Photos from the image-classification dataset "半导体芯片表面缺陷检测(预处理后)" in the GitHub repository Baird-Li/Lizhipeng1. Its 4 classes are: ZF scratch, broken, pin break, scratch.

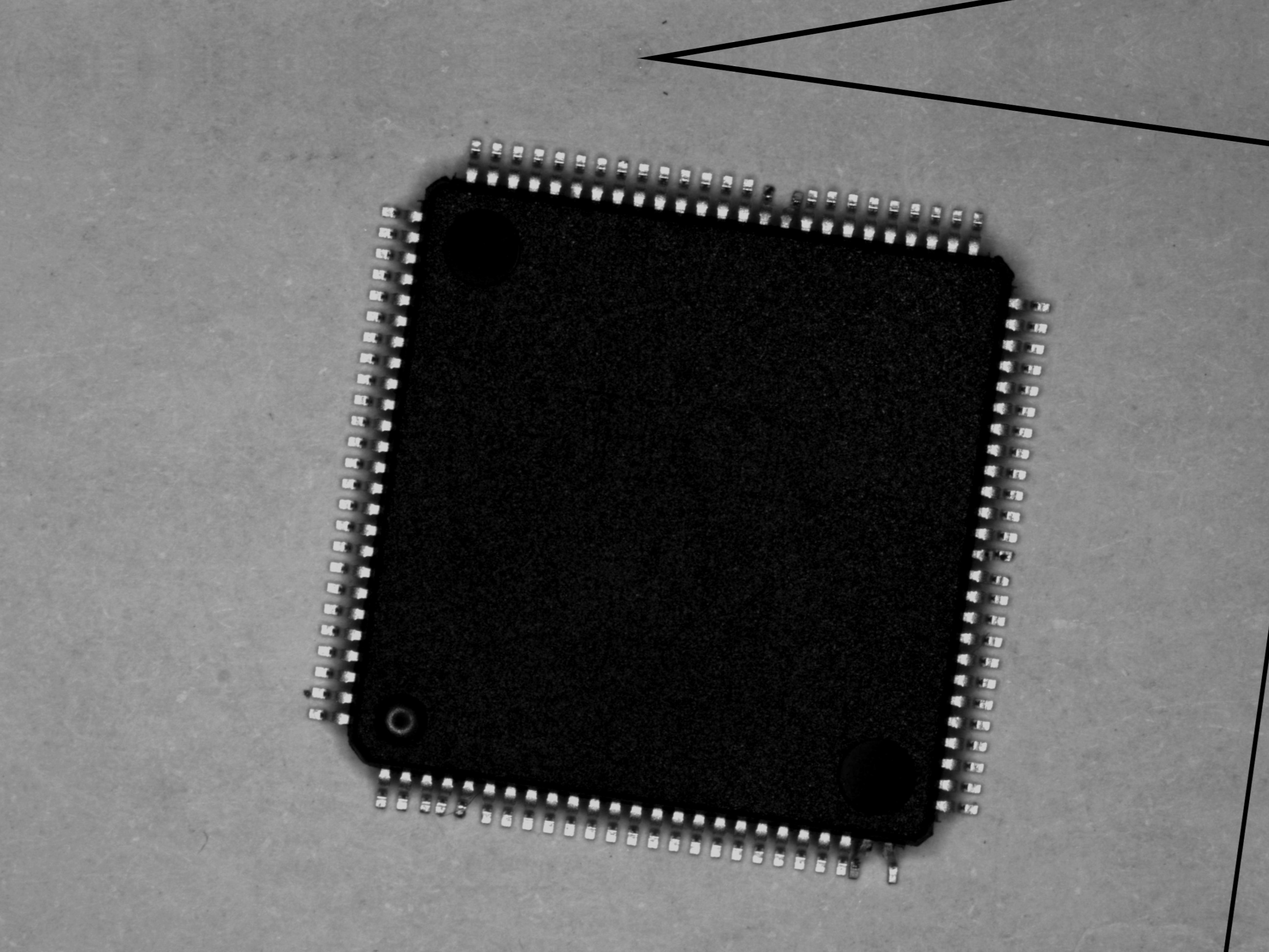
Label: pin break

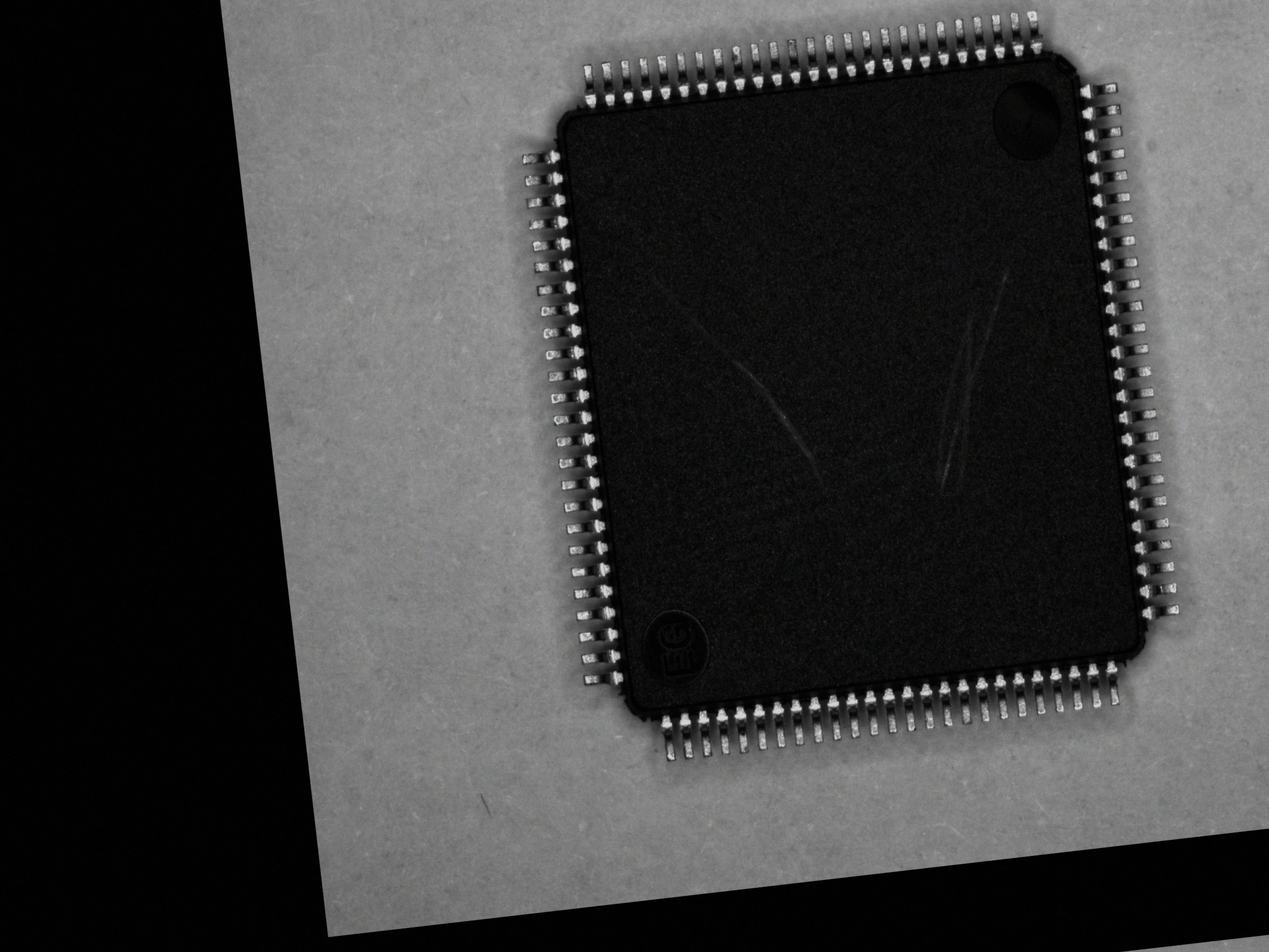
Label: scratch

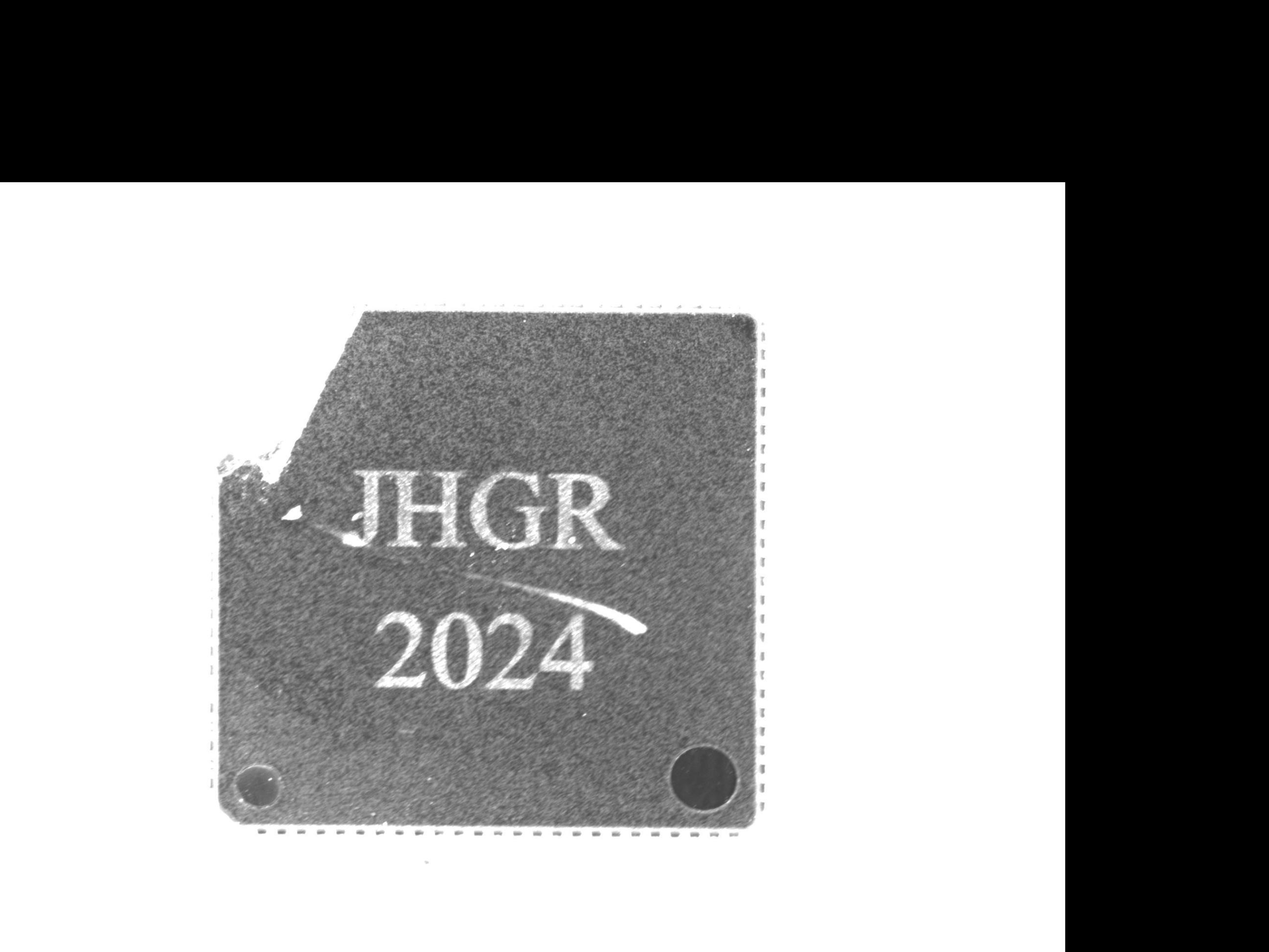
Label: broken

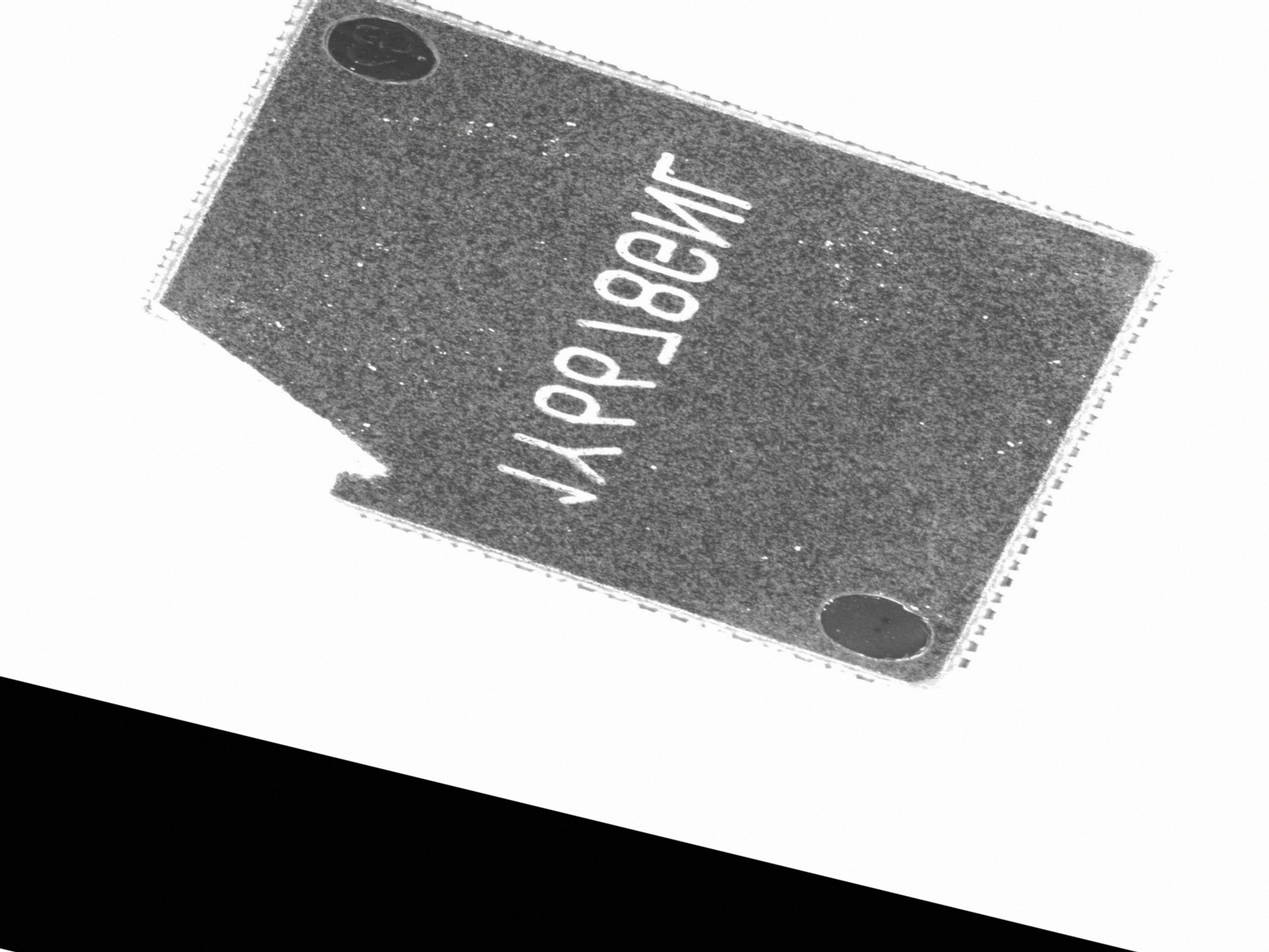
Label: broken

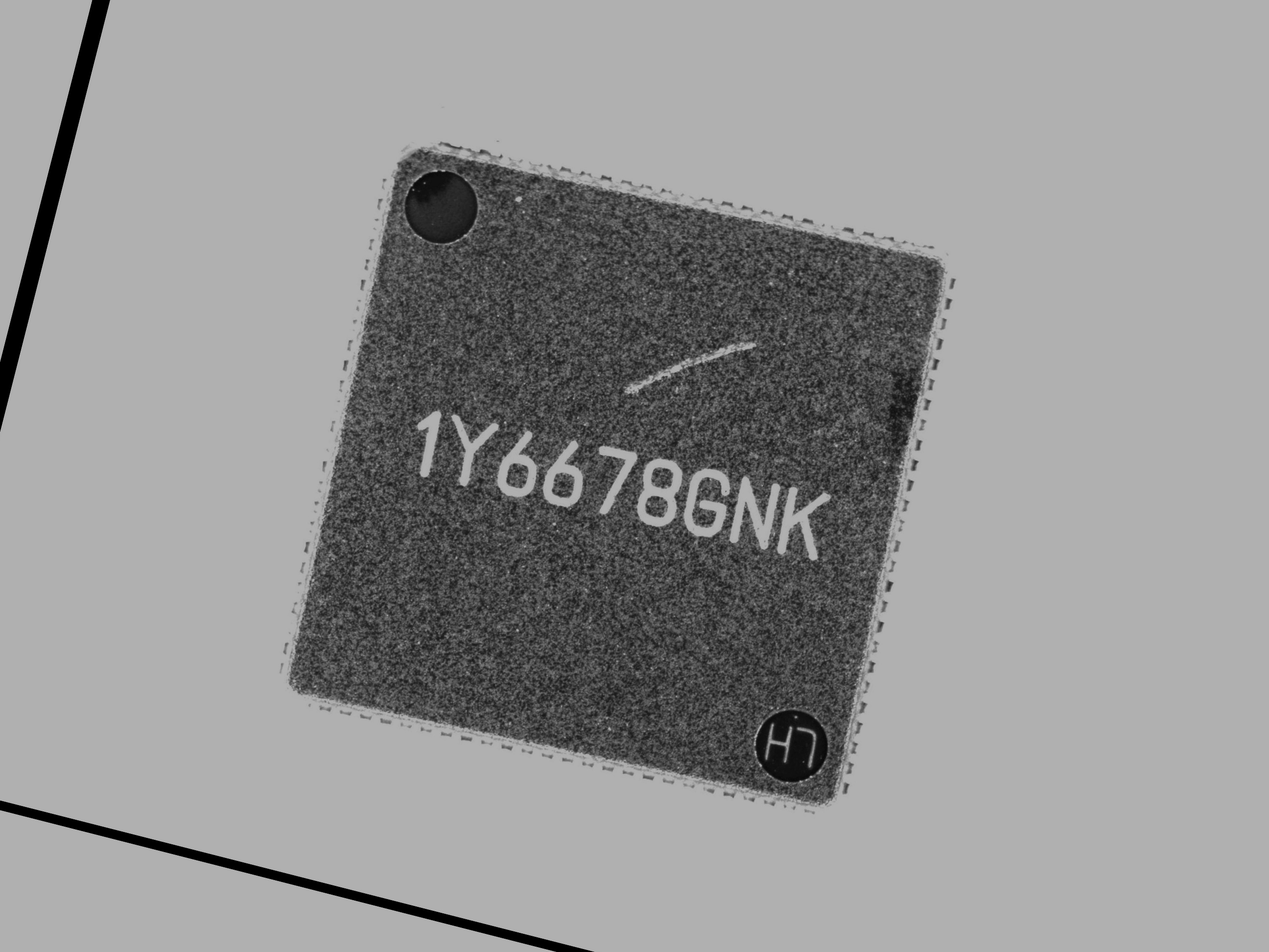
Label: ZF scratch

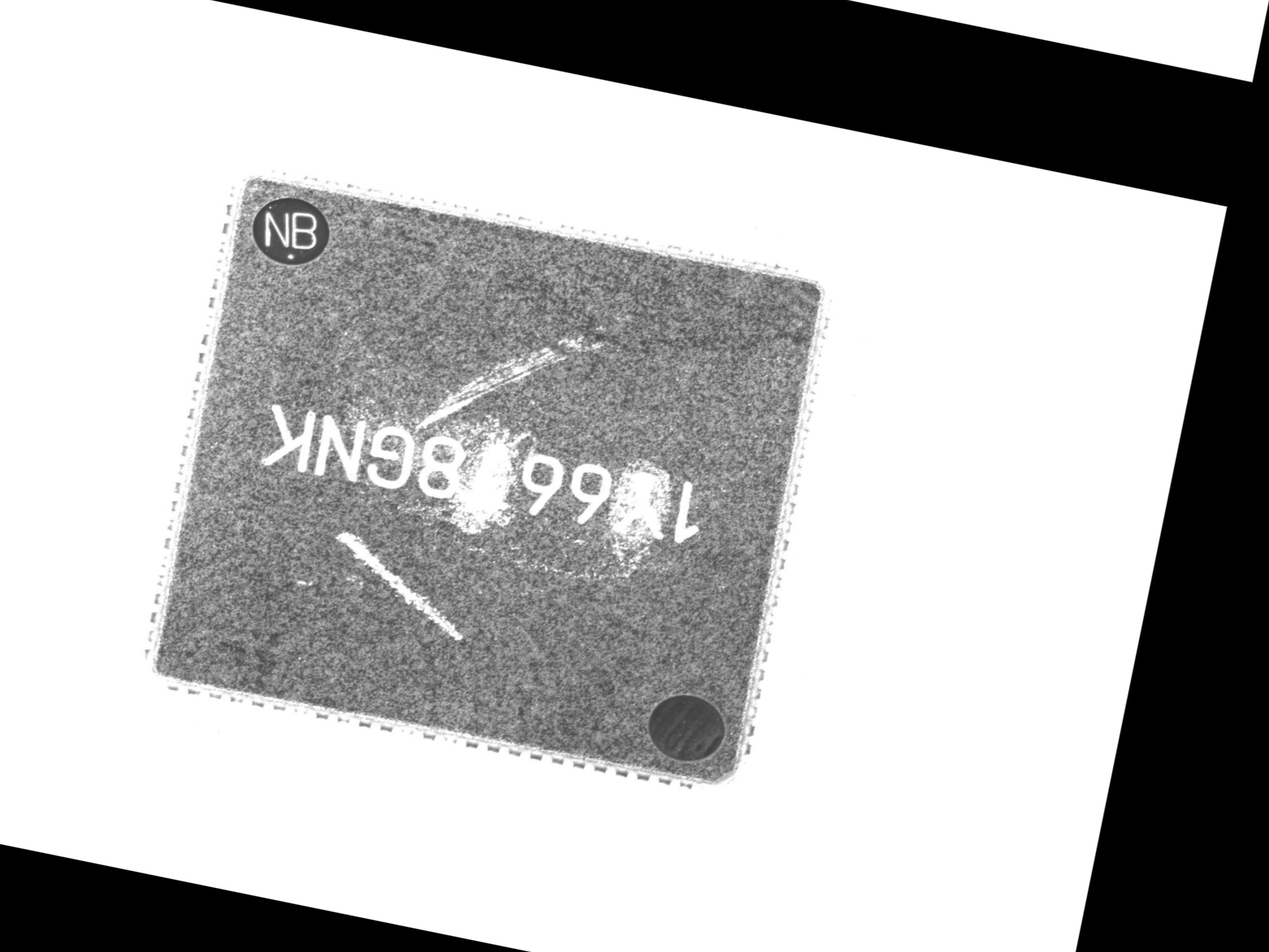
Label: ZF scratch
